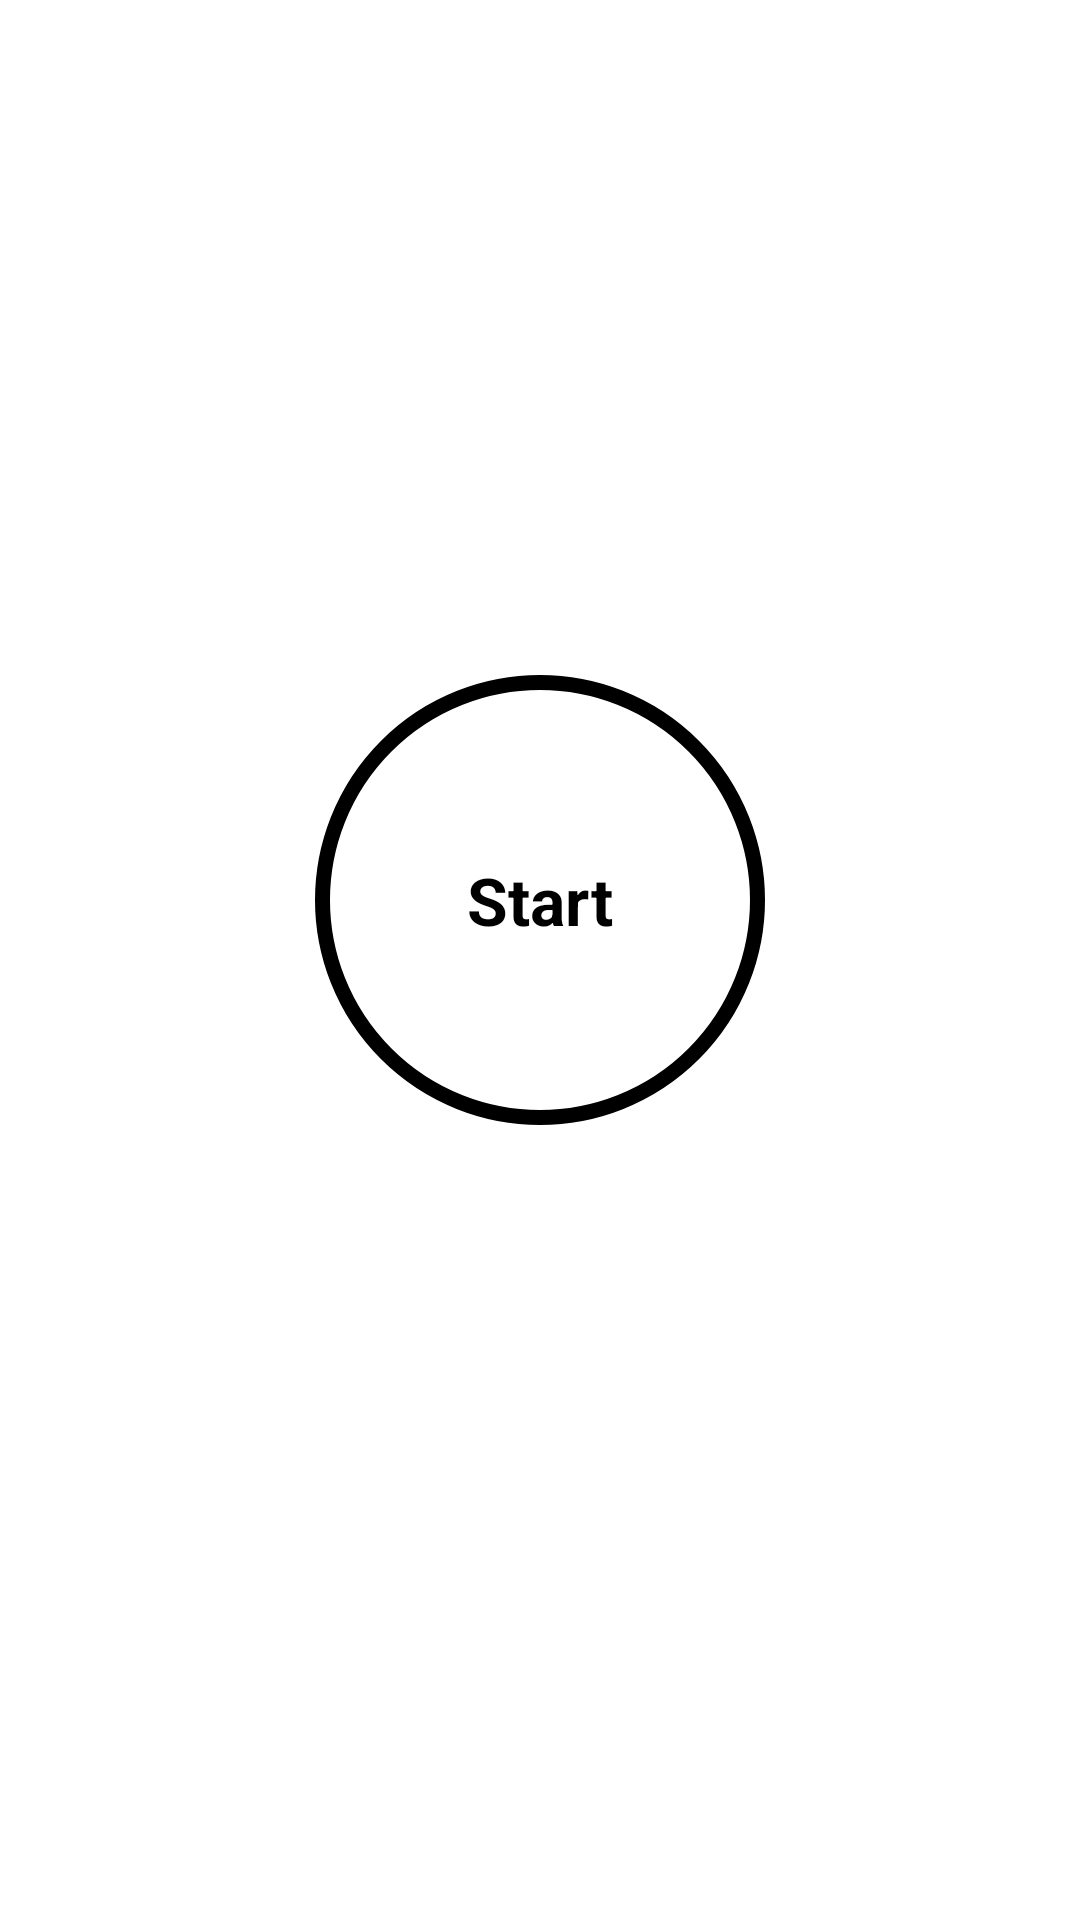

Produce the Android XML layout that renders to this screen, including the resource entries it uses.
<!-- AndroidManifest.xml: application theme Theme.7MinuteWorkout -->
<!-- res/layout/main_activity.xml -->
<?xml version="1.0" encoding="utf-8"?>
<androidx.constraintlayout.widget.ConstraintLayout
    xmlns:android="http://schemas.android.com/apk/res/android"
    xmlns:app="http://schemas.android.com/apk/res-auto"
    xmlns:tools="http://schemas.android.com/tools"
    android:layout_width="match_parent"
    android:layout_height="match_parent"
    android:background="@color/white"
    android:padding="@dimen/main_screen_main_layout"
    tools:context=".MainActivity">

    <ImageView
        android:id="@+id/myImageView"
        android:layout_width="match_parent"
        android:layout_height="220dp"
        android:src="@drawable/img_main_page"
        android:contentDescription="Start imge"
        app:layout_constraintTop_toTopOf="parent"
        app:layout_constraintBottom_toTopOf="@+id/flstart"/>

    <FrameLayout
        android:layout_width="150dp"
        android:layout_height="150dp"
        android:id="@+id/flstart"
        app:layout_constraintTop_toBottomOf="@+id/myImageView"
        app:layout_constraintEnd_toEndOf="parent"
        app:layout_constraintStart_toEndOf="parent"
        app:layout_constraintStart_toStartOf="parent"
        android:background="@drawable/item_circular_color_acent_border"
        tools:layout_editor_absoluteY="-10dp" >

        <TextView
            android:layout_width="wrap_content"
            android:layout_height="wrap_content"
            android:text="Start"
            android:layout_gravity="center"
            android:textColor="@color/black"
            android:textSize="@dimen/default_button_size"
            android:textStyle="bold"/>

    </FrameLayout>

</androidx.constraintlayout.widget.ConstraintLayout>
<!-- resources referenced by this layout -->
<resources>
  <color name="black">#FF000000</color>
  <color name="white">#FFFFFFFF</color>
  <dimen name="default_button_size">22dp</dimen>
  <dimen name="main_screen_main_layout">5dp</dimen>
  <!-- drawable item_circular_color_acent_border (drawable) -->
  <?xml version="1.0" encoding="utf-8"?>
  <shape xmlns:android="http://schemas.android.com/apk/res/android"
      android:shape="oval"
      >
      <stroke
          android:width="5dp"
          android:color="@color/black"/>
  
      <solid android:color="@color/white" />
  
  </shape>
</resources>
